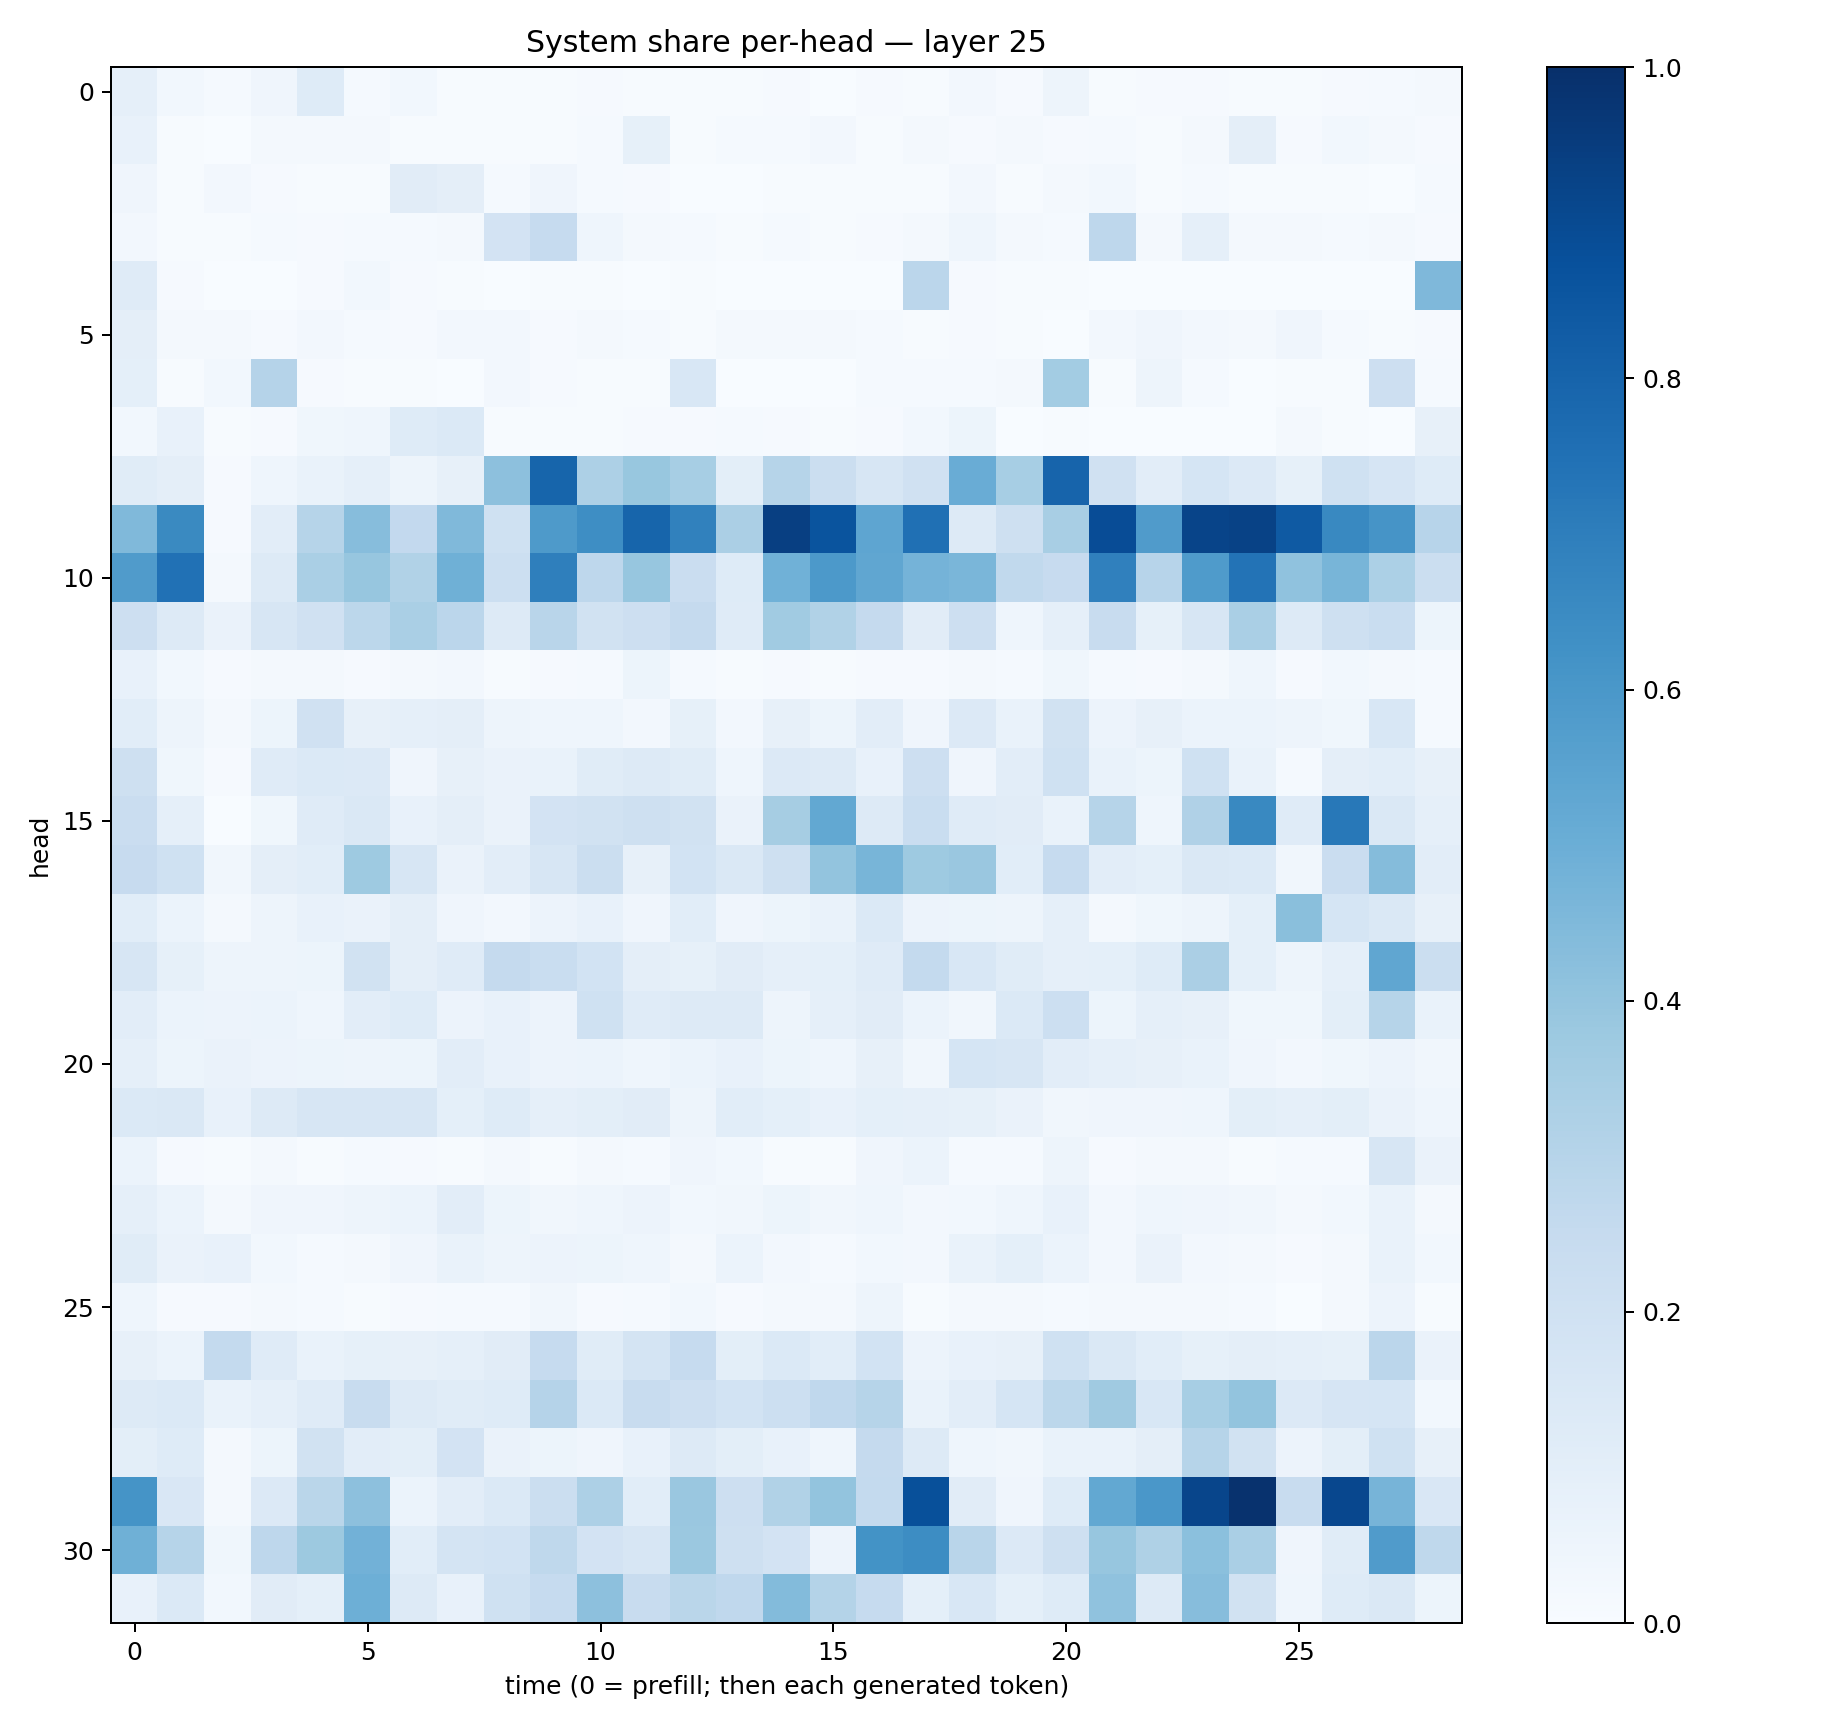

Source data for this figure (header and first rows):
0.08880705, 0.028155511, 0.013330024, 0.041178796, 0.12428427, 0.014587313, 0.02968836, 0.005247641, 0.0075687096, 0.0071395244, 0.00913262, 0.0073498846, 0.0052657537, 0.004498218, 0.00815695, 0.001607756, 0.009914357, 0.0044935048, 0.027057545, 0.010475207, 0.046960842, 0.005840262, 0.010147442, 0.008844642
0.07588, 0.007673, 0.003384, 0.01646, 0.01652, 0.01801, 0.00427, 0.006378, 0.006038, 0.007719, 0.01288, 0.08406, 0.006926, 0.01323, 0.01274, 0.02678, 0.007027, 0.01581, 0.009532, 0.02003, 0.01027, 0.01523, 0.007088, 0.01757
0.04206, 0.006205, 0.02549, 0.008138, 0.007001, 0.004208, 0.113, 0.0938, 0.01235, 0.04266, 0.01545, 0.008297, 0.001892, 0.002307, 0.004417, 0.003917, 0.004752, 0.006166, 0.02626, 0.007307, 0.01953, 0.02854, 0.006734, 0.01219
0.02579, 0.006821, 0.005083, 0.0134, 0.01046, 0.012, 0.01223, 0.01703, 0.1826, 0.2475, 0.04362, 0.01732, 0.01467, 0.005889, 0.01384, 0.006161, 0.007832, 0.01616, 0.04657, 0.02314, 0.01523, 0.2773, 0.02056, 0.08964
0.1183, 0.009558, 0.00112, 0.001741, 0.01024, 0.03011, 0.008661, 0.005936, 0.003123, 0.004102, 0.004155, 0.002972, 0.005441, 0.0009894, 0.001559, 0.001582, 0.001046, 0.2848, 0.008369, 0.003946, 0.005553, 0.001173, 0.001102, 0.0007545
0.09434, 0.01637, 0.01678, 0.008417, 0.02397, 0.01316, 0.01134, 0.02618, 0.0244, 0.008144, 0.02073, 0.01189, 0.006221, 0.01579, 0.01874, 0.01659, 0.01376, 0.007598, 0.009066, 0.006049, 0.002889, 0.02691, 0.04017, 0.02447
0.09069, 0.006897, 0.02754, 0.3013, 0.009464, 0.00617, 0.004235, 0.003245, 0.02633, 0.01009, 0.005891, 0.004961, 0.1559, 0.002023, 0.00115, 0.003538, 0.01435, 0.01493, 0.01213, 0.02336, 0.3567, 0.005975, 0.04844, 0.0137
0.02905, 0.07342, 0.006823, 0.01071, 0.03828, 0.04426, 0.1239, 0.1374, 0.004537, 0.006571, 0.004454, 0.01095, 0.00846, 0.014, 0.01008, 0.005989, 0.009016, 0.03023, 0.05306, 0.003191, 0.005614, 0.003308, 0.001787, 0.001193
0.1152, 0.09452, 0.007859, 0.04672, 0.06803, 0.08983, 0.05046, 0.07973, 0.4153, 0.7958, 0.3253, 0.3902, 0.3461, 0.09849, 0.297, 0.2199, 0.1573, 0.1953, 0.5078, 0.3456, 0.7992, 0.1955, 0.1031, 0.1683
0.4458, 0.654, 0.01029, 0.1038, 0.3006, 0.4309, 0.2585, 0.4472, 0.2009, 0.5881, 0.6387, 0.7943, 0.6864, 0.3343, 0.9377, 0.8632, 0.5364, 0.7502, 0.1309, 0.2052, 0.3415, 0.889, 0.5793, 0.9201
0.5794, 0.7468, 0.02251, 0.1301, 0.3395, 0.3925, 0.3152, 0.4913, 0.2162, 0.6952, 0.2764, 0.3926, 0.2288, 0.1217, 0.4852, 0.5916, 0.5318, 0.4742, 0.463, 0.2634, 0.2451, 0.691, 0.2966, 0.5852
0.2124, 0.1268, 0.06357, 0.1596, 0.199, 0.2801, 0.3396, 0.2814, 0.1257, 0.2908, 0.1905, 0.2135, 0.2532, 0.1201, 0.3656, 0.3158, 0.2532, 0.1102, 0.2126, 0.04387, 0.08894, 0.2364, 0.08285, 0.1582
0.07785, 0.03091, 0.008224, 0.01787, 0.02176, 0.01154, 0.01583, 0.02358, 0.004016, 0.008306, 0.01241, 0.05278, 0.01217, 0.004063, 0.009783, 0.005904, 0.009581, 0.0106, 0.01779, 0.01226, 0.03722, 0.01499, 0.01018, 0.01856
0.1068, 0.05003, 0.01952, 0.05198, 0.1991, 0.07983, 0.08969, 0.09752, 0.05003, 0.04551, 0.044, 0.02591, 0.08399, 0.02552, 0.07968, 0.05467, 0.104, 0.0396, 0.1353, 0.06889, 0.1904, 0.05614, 0.0813, 0.0625
0.2078, 0.03788, 0.009005, 0.121, 0.1396, 0.1357, 0.04186, 0.08013, 0.06351, 0.06722, 0.116, 0.1262, 0.1141, 0.0447, 0.1359, 0.1271, 0.07436, 0.212, 0.04087, 0.1053, 0.203, 0.07024, 0.05283, 0.2019
0.2292, 0.08599, 0.003674, 0.03551, 0.1188, 0.1423, 0.0708, 0.09459, 0.06348, 0.1809, 0.1937, 0.2065, 0.1908, 0.06459, 0.3497, 0.5246, 0.1302, 0.2334, 0.1199, 0.1105, 0.06732, 0.2976, 0.04652, 0.3191
0.2449, 0.1996, 0.03502, 0.09703, 0.1072, 0.3714, 0.1577, 0.06402, 0.103, 0.1598, 0.2199, 0.08024, 0.1857, 0.142, 0.2046, 0.4022, 0.466, 0.373, 0.3846, 0.1061, 0.2485, 0.1026, 0.09016, 0.1463
0.1077, 0.05865, 0.01846, 0.0477, 0.07159, 0.06414, 0.09633, 0.04241, 0.0268, 0.05472, 0.07192, 0.04267, 0.1085, 0.0422, 0.05173, 0.06714, 0.1375, 0.05825, 0.05183, 0.05041, 0.08805, 0.01982, 0.03799, 0.04893
0.1599, 0.08393, 0.04793, 0.04935, 0.05317, 0.1929, 0.09528, 0.1175, 0.253, 0.2336, 0.1853, 0.09539, 0.08445, 0.1096, 0.08752, 0.09242, 0.121, 0.255, 0.1543, 0.1163, 0.08608, 0.09322, 0.1216, 0.3345
0.1035, 0.05908, 0.05724, 0.0623, 0.04634, 0.1034, 0.1216, 0.05585, 0.07148, 0.05509, 0.2031, 0.1182, 0.1308, 0.127, 0.04832, 0.08696, 0.112, 0.05973, 0.03491, 0.1374, 0.2163, 0.05191, 0.08841, 0.07963
0.088, 0.05078, 0.06275, 0.0572, 0.05416, 0.04975, 0.05199, 0.1038, 0.0742, 0.05516, 0.06222, 0.0455, 0.05881, 0.07775, 0.05158, 0.04656, 0.08135, 0.03377, 0.1683, 0.1637, 0.1029, 0.08797, 0.08012, 0.06665
0.1386, 0.1419, 0.07514, 0.128, 0.1617, 0.1638, 0.1638, 0.09205, 0.1226, 0.08732, 0.09974, 0.1123, 0.05011, 0.1064, 0.09214, 0.07088, 0.09129, 0.0897, 0.08285, 0.0654, 0.03238, 0.04082, 0.04066, 0.04523
0.06151, 0.009397, 0.005307, 0.02208, 0.00676, 0.01377, 0.00825, 0.005289, 0.01951, 0.006959, 0.0175, 0.01375, 0.0391, 0.02884, 0.007386, 0.006909, 0.03988, 0.06195, 0.01314, 0.01312, 0.05062, 0.007955, 0.0222, 0.01886
0.08651, 0.06132, 0.01683, 0.03949, 0.03998, 0.04983, 0.059, 0.1033, 0.05197, 0.03301, 0.04331, 0.05527, 0.02998, 0.03429, 0.05276, 0.03327, 0.04617, 0.02385, 0.02771, 0.04342, 0.07138, 0.02725, 0.04368, 0.03978
0.1169, 0.06559, 0.07587, 0.02994, 0.013, 0.02084, 0.04283, 0.06822, 0.05037, 0.05702, 0.0534, 0.04644, 0.01651, 0.06244, 0.02653, 0.01463, 0.02856, 0.02497, 0.06649, 0.09183, 0.06229, 0.02664, 0.0635, 0.02497
0.04331, 0.009155, 0.01039, 0.01839, 0.01321, 0.006415, 0.009832, 0.01218, 0.01229, 0.03408, 0.01126, 0.01327, 0.02931, 0.01073, 0.01781, 0.01866, 0.04699, 0.005983, 0.01633, 0.01692, 0.014, 0.01581, 0.01987, 0.01716
0.07942, 0.0611, 0.2563, 0.1187, 0.06889, 0.0832, 0.0816, 0.08688, 0.1124, 0.2476, 0.1153, 0.173, 0.2466, 0.09844, 0.14, 0.1075, 0.187, 0.05632, 0.07622, 0.08132, 0.2027, 0.147, 0.1057, 0.08235
0.1259, 0.1398, 0.06803, 0.08614, 0.1195, 0.2411, 0.1327, 0.1154, 0.1249, 0.3029, 0.1402, 0.2346, 0.2125, 0.1847, 0.2182, 0.2681, 0.2998, 0.06879, 0.105, 0.1687, 0.2783, 0.3695, 0.1553, 0.345
0.09828, 0.1241, 0.01924, 0.05134, 0.1941, 0.1049, 0.1002, 0.1833, 0.06329, 0.05246, 0.03978, 0.07301, 0.132, 0.09987, 0.07208, 0.04427, 0.252, 0.1267, 0.04503, 0.03209, 0.06718, 0.06876, 0.09668, 0.2974
0.6155, 0.1513, 0.01748, 0.1351, 0.2878, 0.4149, 0.06097, 0.1034, 0.1367, 0.2211, 0.3248, 0.1067, 0.3843, 0.2146, 0.3152, 0.4003, 0.2565, 0.8788, 0.1104, 0.04131, 0.124, 0.5236, 0.5986, 0.9142
0.4901, 0.2998, 0.03637, 0.2744, 0.378, 0.4835, 0.1087, 0.1747, 0.1862, 0.2727, 0.1805, 0.1574, 0.3816, 0.2043, 0.1817, 0.05685, 0.6173, 0.6407, 0.2927, 0.1351, 0.2098, 0.3941, 0.3228, 0.4199
0.07744, 0.1385, 0.03068, 0.1121, 0.09242, 0.4956, 0.1262, 0.0769, 0.2027, 0.247, 0.4148, 0.2372, 0.2887, 0.2667, 0.4413, 0.308, 0.2475, 0.09024, 0.1562, 0.0902, 0.1228, 0.408, 0.132, 0.4335
